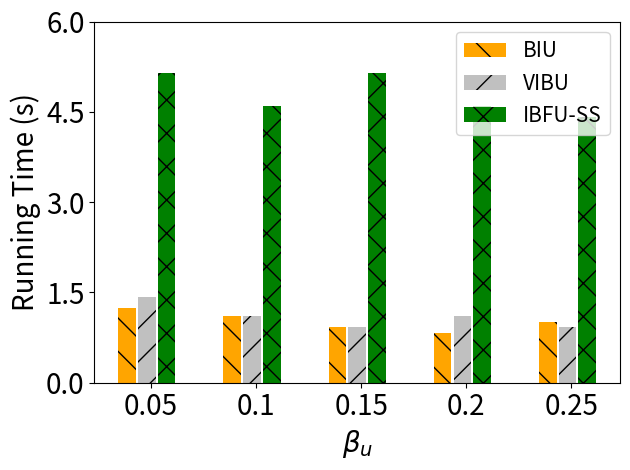

The matplotlib source for this figure:
import matplotlib.pyplot as plt
import numpy as np

# [redacted]
labels = ['0.05', '0.1', '0.15', '0.2', '0.25']
unl_fr = [10*10*2.76 , 10*10*2.76, 10*10*2.76 , 10*10*2.76, 10*10*2.76   ]
unl_br = [27*100/6000*2.76, 24*100/6000*2.76, 20*100/6000*2.76, 18*100/6000*2.76, 22*100/6000*2.76]
unl_vib = [31*100/6000*2.76, 24*100/6000*2.76, 20*100/6000*2.76, 24*100/6000*2.76, 20*100/6000*2.76]
unl_self_r = [2*56*100/6000*2.76, 2*50*100/6000*2.76, 2*56*100/6000*2.76, 2*50*100/6000*2.76, 2*48*100/6000*2.76]
unl_hess_r = [40*100/6000*2.76 +27.6 , 16*100/6000*2.76 +27.6, 9*100/6000*2.76 +27.6 , 17*100/6000*2.76 +27.6, 6*100/6000*2.76 +27.6 ]

# unl_hess_r = [,  3, 9, 10]

x = np.arange(len(labels))  # the label locations
width = 0.6  # the width of the bars
# no_noise = np.around(no_noise,0)
# samping = np.around(samping,0)
# ldp = np.around(ldp,0)


plt.figure()
#plt.subplots(figsize=(8, 5.3))
plt.bar(x - width / 4 - width / 8, unl_br, width=0.168, label='BIU', color='orange', hatch='\\')
plt.bar(x - width / 16, unl_vib, width=0.168, label='VIBU', color='silver', hatch='/')

plt.bar(x + width / 4, unl_self_r, width=0.168, label='IBFU-SS', color='g', hatch='x')


# plt.bar(x + width / 2 - width / 8, unl_hess_r, width=0.148, label='HFU', hatch='-')
# Add some text for labels, title and custom x-axis tick labels, etc.
plt.ylabel('Running Time (s)', fontsize=20)
# ax.set_title('Performance of Different Users n')
plt.xticks(x, labels, fontsize=20)
# ax.set_xticklabels(labels,fontsize=15)

my_y_ticks = np.arange(0, 7, 1.5)
plt.yticks(my_y_ticks, fontsize=20)
# ax.set_yticklabels(my_y_ticks,fontsize=15)

plt.legend(loc='upper right', fontsize=15)
plt.xlabel('$\\beta_u$' ,fontsize=20)
# ax.bar_label(rects1, padding=1)
# ax.bar_label(rects2, padding=3)
# ax.bar_label(rects3, padding=3)

plt.tight_layout()

plt.rcParams['figure.figsize'] = (2.0, 1)
plt.rcParams['image.interpolation'] = 'nearest'
plt.rcParams['figure.subplot.left'] = 0.11
plt.rcParams['figure.subplot.bottom'] = 0.08
plt.rcParams['figure.subplot.right'] = 0.977
plt.rcParams['figure.subplot.top'] = 0.969
plt.savefig('cifar_rt_ur_bar.png', dpi=200)
plt.show()
